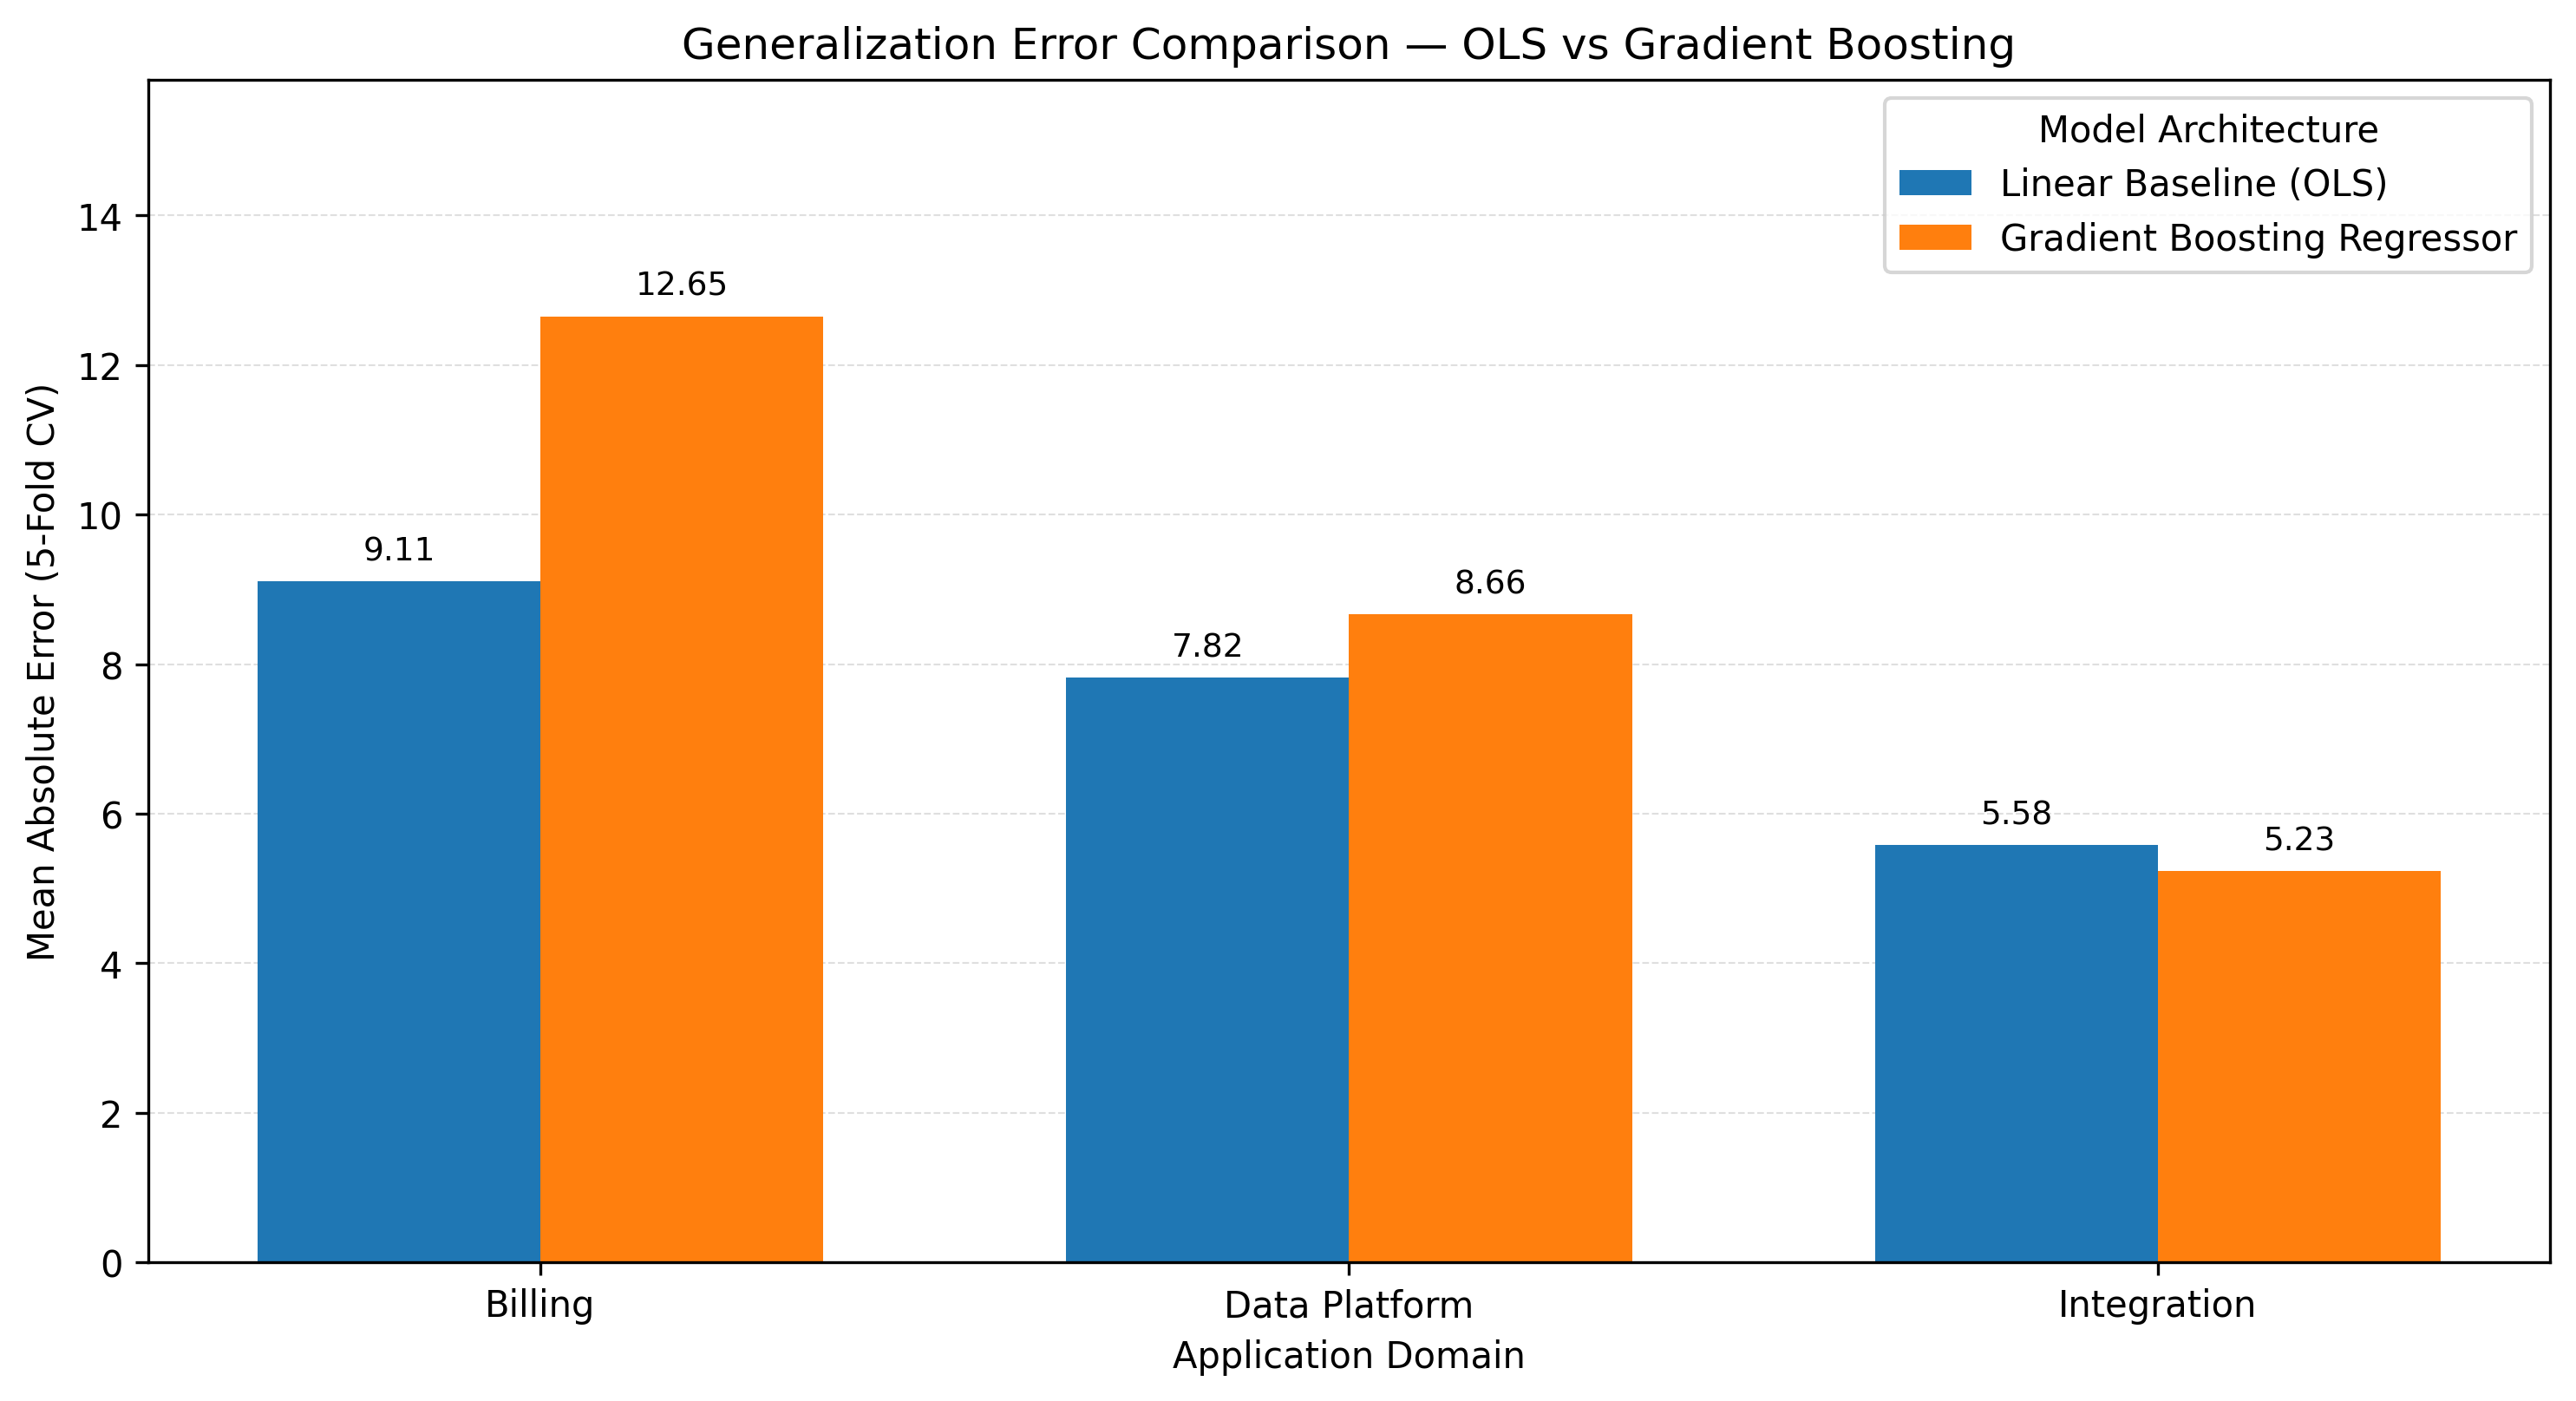

The file beside this chart, header and first rows:
APPLICATION_DOMAIN; OLS_MAE_MEAN; OLS_MAE_STD; GBR_MAE_MEAN; GBR_MAE_STD; GBR_IMPROVEMENT_PCT
Billing; 9,1116; 2,5861; 12,6513; 4,678; -38,85
Data Platform; 7,8171; 3,0271; 8,6646; 2,0402; -10,84
Integration; 5,5785; 1,3641; 5,2308; 2,4758; 6,23
